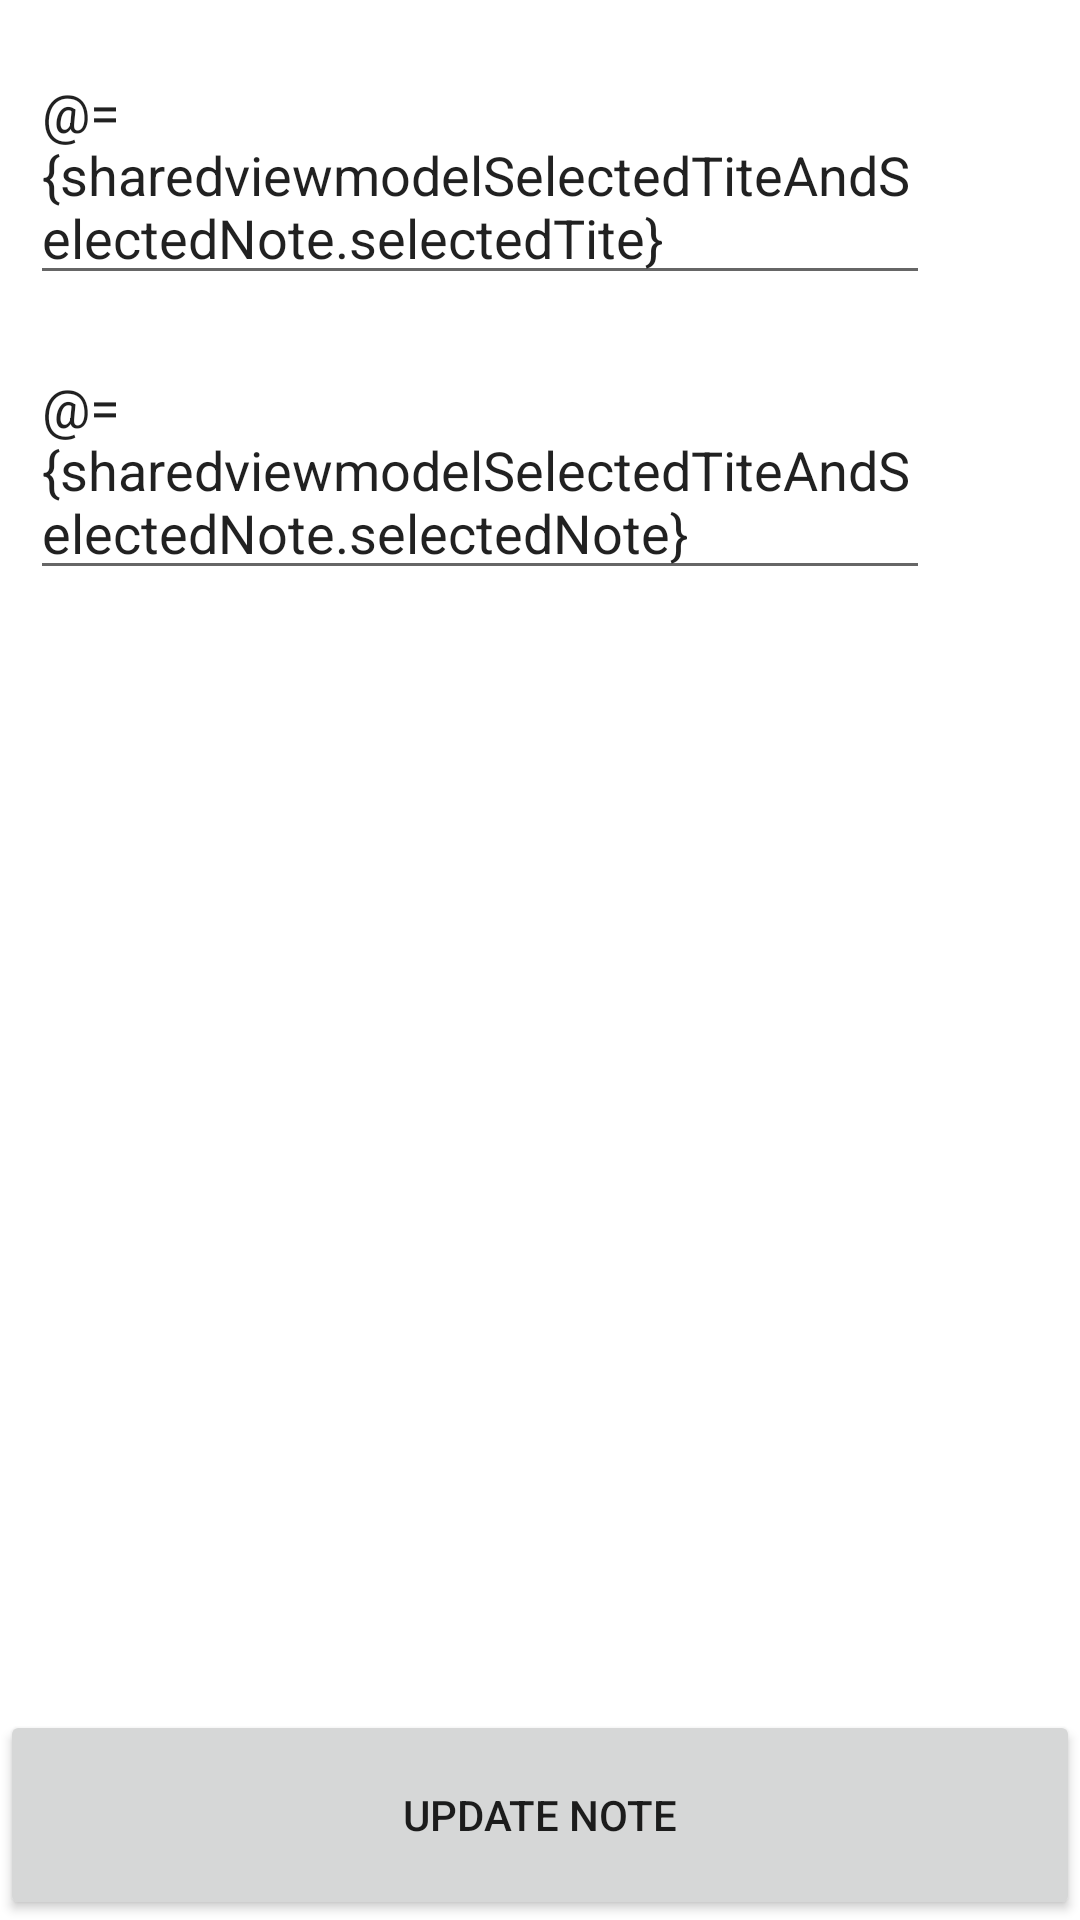

Produce the Android XML layout that renders to this screen, including the resource entries it uses.
<!-- AndroidManifest.xml: application theme Theme.NoteApp -->
<!-- res/layout/fragment_details_and_edit_note.xml -->
<?xml version="1.0" encoding="utf-8"?>
<layout>
    <data>
        <variable
            name="sharedviewmodelSelectedTiteAndSelectedNote"
            type="com.example.noteapp.viewmodels.SharedViewModel" />
    </data>
<RelativeLayout xmlns:android="http://schemas.android.com/apk/res/android"
    android:layout_width="match_parent"
    android:layout_height="match_parent"
    >
    <androidx.appcompat.widget.LinearLayoutCompat
        android:layout_width="match_parent"
        android:layout_height="wrap_content"
        android:orientation="vertical"
        android:layout_marginStart="10dp"
        >

        <androidx.appcompat.widget.AppCompatEditText
            android:id="@+id/et_notetitle"
            android:layout_width="300dp"
            android:layout_marginTop="15dp"
            android:layout_height="wrap_content"
            android:hint="@string/note_title"
            android:text="@={sharedviewmodelSelectedTiteAndSelectedNote.selectedTite}"
            />

        <androidx.appcompat.widget.AppCompatEditText
            android:id="@+id/et_quantity"
            android:layout_width="300dp"
            android:layout_marginTop="15dp"
            android:hint="@string/write_note"
            android:layout_height="wrap_content"
            android:text="@={sharedviewmodelSelectedTiteAndSelectedNote.selectedNote}"
            />

    </androidx.appcompat.widget.LinearLayoutCompat>
    <Button
        android:id="@+id/bt_update_note"
        android:layout_width="match_parent"
        android:layout_height="70dp"
        android:text="@string/update_note"
        android:layout_alignParentBottom="true"
        />
    <ProgressBar
        android:id="@+id/progresbar"
        android:layout_width="wrap_content"
        android:layout_centerInParent="true"
        android:visibility="gone"
        android:layout_height="wrap_content"/>
</RelativeLayout>
</layout>
<!-- resources referenced by this layout -->
<resources>
  <string name="note_title">Note Title</string>
  <string name="update_note">Update Note</string>
  <string name="write_note">Write note</string>
  <style name="Theme.NoteApp" parent="Theme.MaterialComponents.DayNight.DarkActionBar">
          
          <item name="colorPrimary">@color/purple_500</item>
          <item name="colorPrimaryVariant">@color/purple_700</item>
          <item name="colorOnPrimary">@color/white</item>
          
          <item name="colorSecondary">@color/teal_200</item>
          <item name="colorSecondaryVariant">@color/teal_700</item>
          <item name="colorOnSecondary">@color/white</item>
          
          <item name="android:statusBarColor" tools:targetApi="l">?attr/colorPrimaryVariant</item>
          
      </style>
  <color name="purple_500">#68a9f2</color>
  <color name="purple_700">#689bf2</color>
  <color name="white">#FFFFFFFF</color>
  <color name="teal_200">#689bf2</color>
  <color name="teal_700">#FF018786</color>
</resources>
